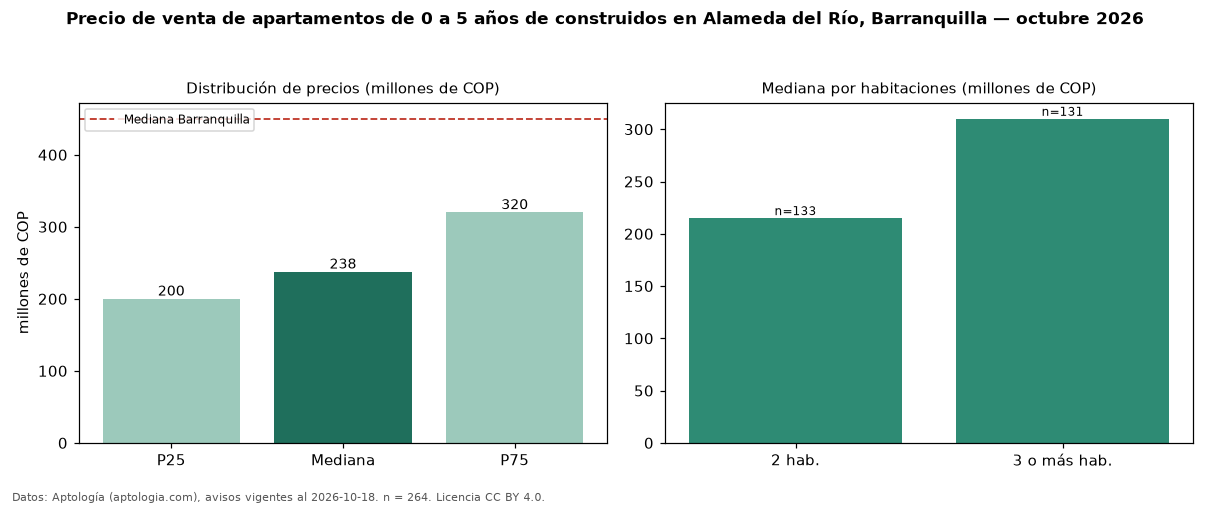

Values plotted in this chart, from the file beside it:
seccion, metrica, valor, moneda, n
filtro, edad1, de 0 a 5 años de construidos, , 264
precio, p25, 200000000, COP, 264
precio, mediana, 237500000, COP, 264
precio, p75, 320000000, COP, 264
precio, minimo, 150000000, COP, 264
precio, maximo, 700000000, COP, 264
m2, mediana_precio_m2, 4310345, COP, 264
m2, area_mediana_m2, 57.0, m2, 264
admin, mediana_admin_mes, 210000, COP, 201
banos, mediana_banos, 2.0, , 
parqueadero, pct_con_parqueadero, 81.8, %, 187
estrato, estrato_mas_frecuente, 3, , 264
habitaciones, 2, 215000000, COP, 133
habitaciones, 3+, 310000000, COP, 131
ciudad, mediana_ciudad_referencia, 450000000, COP, 
ciudad, mediana_m2_ciudad, 4531707, COP, 
fuente, fecha_datos, 2026-10-18, , 
fuente, atribucion, https://www.aptologia.com/venta/barranqu…, , 
fuente, licencia, CC BY 4.0, , 
